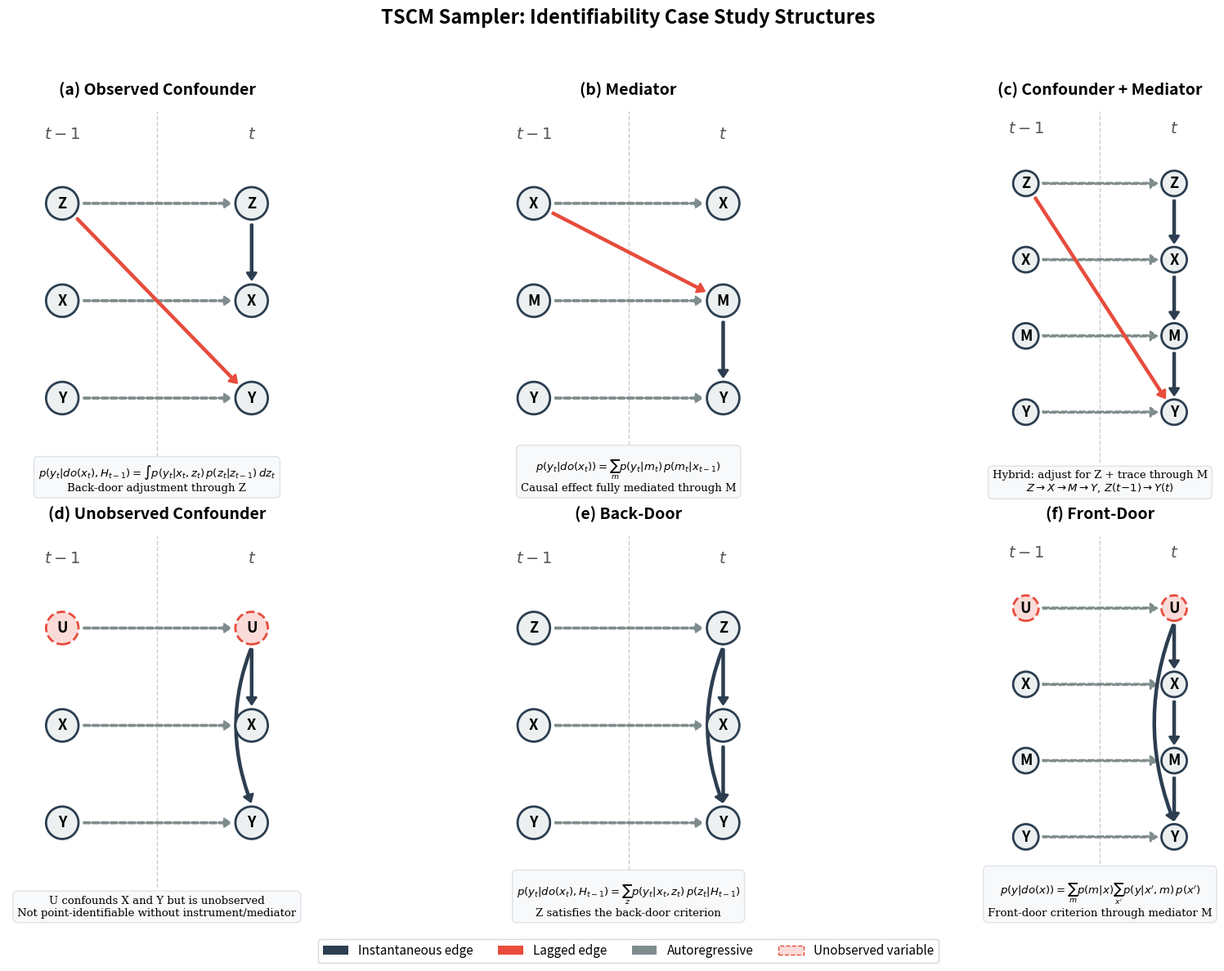

Generate this figure with matplotlib: (Note: this script raises an exception after producing the figure.)
"""
Plot the 6 TSCM Sampler causal structures for identifiability case studies.

Uses the same visual style as ctp/plot_causal_graphs.py for consistency.
Generates a 2x3 grid showing all temporal DAGs with instantaneous,
lagged, and autoregressive edges.
"""

import matplotlib
matplotlib.use("Agg")
import matplotlib.pyplot as plt
import matplotlib.patches as mpatches
import numpy as np

# Style config (matches ctp/plot_causal_graphs.py)
NODE_SIZE = 1800
FONT_SIZE = 13
EDGE_COLOR_INSTANT = "#2C3E50"
EDGE_COLOR_LAGGED = "#E74C3C"
EDGE_COLOR_AUTO = "#7F8C8D"
NODE_COLOR = "#ECF0F1"
NODE_COLOR_HIDDEN = "#FADBD8"  # light red for unobserved variables
NODE_EDGE_COLOR = "#2C3E50"
NODE_EDGE_COLOR_HIDDEN = "#E74C3C"  # red outline for unobserved
ARROW_STYLE = "Simple,tail_width=1.2,head_width=8,head_length=6"
FIG_BG = "white"


def draw_temporal_dag(ax, nodes_t0, nodes_t1, edges, title,
                      hidden_indices=None,
                      x_offset_t0=0, x_offset_t1=3.5, y_spacing=1.8):
    """
    Draw a temporal causal DAG with two time slices.

    Parameters
    ----------
    nodes_t0 : list of str - node labels at t-1
    nodes_t1 : list of str - node labels at t
    edges : list of (src_slice, src_idx, dst_slice, dst_idx, style)
            slice: 0 = t-1, 1 = t
            style: 'instant', 'lagged', 'auto'
    hidden_indices : set of int - indices of hidden/unobserved nodes
    """
    ax.set_title(title, fontsize=14, fontweight="bold", pad=15)
    hidden_indices = hidden_indices or set()

    # Compute positions
    pos = {}
    max_nodes = max(len(nodes_t0), len(nodes_t1))

    for i, label in enumerate(nodes_t0):
        y = (max_nodes - 1) / 2 * y_spacing - i * y_spacing
        pos[(0, i)] = (x_offset_t0, y)

    for i, label in enumerate(nodes_t1):
        y = (max_nodes - 1) / 2 * y_spacing - i * y_spacing
        pos[(1, i)] = (x_offset_t1, y)

    # Draw time slice labels
    all_y = [p[1] for p in pos.values()]
    y_top = max(all_y) + 1.2
    ax.text(x_offset_t0, y_top, r"$t-1$", ha="center", fontsize=14,
            fontstyle="italic", color="#555555")
    ax.text(x_offset_t1, y_top, r"$t$", ha="center", fontsize=14,
            fontstyle="italic", color="#555555")

    # Draw dashed time separator
    x_mid = (x_offset_t0 + x_offset_t1) / 2
    ax.axvline(x_mid, color="#CCCCCC", linestyle="--", linewidth=1, zorder=0)

    # Draw edges
    style_map = {
        "instant": (EDGE_COLOR_INSTANT, "-", 2.0),
        "lagged": (EDGE_COLOR_LAGGED, "-", 2.0),
        "auto": (EDGE_COLOR_AUTO, "--", 1.5),
    }

    for src_slice, src_idx, dst_slice, dst_idx, style in edges:
        src_pos = pos[(src_slice, src_idx)]
        dst_pos = pos[(dst_slice, dst_idx)]
        color, ls, lw = style_map[style]

        dx = dst_pos[0] - src_pos[0]
        dy = dst_pos[1] - src_pos[1]
        dist = np.sqrt(dx**2 + dy**2)
        if dist == 0:
            continue
        shrink = 0.35
        sx = src_pos[0] + shrink * dx / dist
        sy = src_pos[1] + shrink * dy / dist
        ex = dst_pos[0] - shrink * dx / dist
        ey = dst_pos[1] - shrink * dy / dist

        # Use slight curve for edges within same time slice to avoid overlap
        if src_slice == dst_slice and abs(src_idx - dst_idx) > 1:
            rad = 0.2
        else:
            rad = 0.0

        arrow = mpatches.FancyArrowPatch(
            (sx, sy), (ex, ey),
            arrowstyle=ARROW_STYLE,
            color=color, linestyle=ls, linewidth=lw,
            mutation_scale=1, zorder=1,
            connectionstyle=f"arc3,rad={rad}",
        )
        ax.add_patch(arrow)

    # Draw nodes
    for slice_idx, node_list in [(0, nodes_t0), (1, nodes_t1)]:
        for i, label in enumerate(node_list):
            x, y = pos[(slice_idx, i)]
            is_hidden = i in hidden_indices
            fc = NODE_COLOR_HIDDEN if is_hidden else NODE_COLOR
            ec = NODE_EDGE_COLOR_HIDDEN if is_hidden else NODE_EDGE_COLOR
            ls = "--" if is_hidden else "-"

            circle = plt.Circle((x, y), 0.3, facecolor=fc,
                                edgecolor=ec, linewidth=2,
                                linestyle=ls, zorder=2)
            ax.add_patch(circle)
            ax.text(x, y, label, ha="center", va="center",
                    fontsize=FONT_SIZE, fontweight="bold", zorder=3)

    # Formatting
    all_x = [p[0] for p in pos.values()]
    ax.set_xlim(min(all_x) - 1, max(all_x) + 1)
    ax.set_ylim(min(all_y) - 1.2, y_top + 0.5)
    ax.set_aspect("equal")
    ax.axis("off")


def add_legend(fig):
    """Add a shared legend for edge types and node types."""
    legend_elements = [
        mpatches.Patch(facecolor=EDGE_COLOR_INSTANT, label="Instantaneous edge"),
        mpatches.Patch(facecolor=EDGE_COLOR_LAGGED, label="Lagged edge"),
        mpatches.Patch(facecolor=EDGE_COLOR_AUTO, label="Autoregressive"),
        mpatches.Patch(facecolor=NODE_COLOR_HIDDEN, edgecolor=NODE_EDGE_COLOR_HIDDEN,
                       linestyle="--", label="Unobserved variable"),
    ]
    fig.legend(handles=legend_elements, loc="lower center", ncol=4,
               fontsize=11, frameon=True, fancybox=True,
               edgecolor="#CCCCCC", bbox_to_anchor=(0.5, -0.01))


def add_identification_note(ax, text):
    """Add identification strategy note below the DAG."""
    ax.text(0.5, -0.08, text, transform=ax.transAxes,
            ha="center", fontsize=9.5, family="serif",
            bbox=dict(boxstyle="round,pad=0.4", facecolor="#F8F9FA",
                      edgecolor="#DEE2E6"))


def plot_tscm_structures():
    fig, axes = plt.subplots(2, 3, figsize=(18, 12))
    fig.patch.set_facecolor(FIG_BG)
    fig.suptitle("TSCM Sampler: Identifiability Case Study Structures",
                 fontsize=17, fontweight="bold", y=0.97)

    # --- (a) Observed Confounder: Z -> X (instant), Z(t-1) -> Y(t) (lagged) ---
    # Nodes: Z, X, Y. All autoregressive.
    draw_temporal_dag(
        axes[0, 0],
        nodes_t0=["Z", "X", "Y"],
        nodes_t1=["Z", "X", "Y"],
        edges=[
            (0, 0, 1, 0, "auto"),    # Z(t-1) -> Z(t)
            (0, 1, 1, 1, "auto"),    # X(t-1) -> X(t)
            (0, 2, 1, 2, "auto"),    # Y(t-1) -> Y(t)
            (1, 0, 1, 1, "instant"), # Z(t) -> X(t)
            (0, 0, 1, 2, "lagged"),  # Z(t-1) -> Y(t)
        ],
        title="(a) Observed Confounder",
    )
    add_identification_note(axes[0, 0],
        r"$p(y_t|do(x_t), H_{t-1}) = \int p(y_t|x_t, z_t)\, p(z_t|z_{t-1})\, dz_t$"
        "\nBack-door adjustment through Z")

    # --- (b) Mediator: X(t-1) -> M(t) (lagged), M(t) -> Y(t) (instant) ---
    # Nodes: X, M, Y. All autoregressive.
    draw_temporal_dag(
        axes[0, 1],
        nodes_t0=["X", "M", "Y"],
        nodes_t1=["X", "M", "Y"],
        edges=[
            (0, 0, 1, 0, "auto"),    # X(t-1) -> X(t)
            (0, 1, 1, 1, "auto"),    # M(t-1) -> M(t)
            (0, 2, 1, 2, "auto"),    # Y(t-1) -> Y(t)
            (0, 0, 1, 1, "lagged"),  # X(t-1) -> M(t)
            (1, 1, 1, 2, "instant"), # M(t) -> Y(t)
        ],
        title="(b) Mediator",
    )
    add_identification_note(axes[0, 1],
        r"$p(y_t|do(x_t)) = \sum_m p(y_t|m_t)\, p(m_t|x_{t-1})$"
        "\nCausal effect fully mediated through M")

    # --- (c) Confounder + Mediator: Z->X->M->Y (instant), Z(t-1)->Y(t) (lagged) ---
    # Nodes: Z, X, M, Y. All autoregressive.
    draw_temporal_dag(
        axes[0, 2],
        nodes_t0=["Z", "X", "M", "Y"],
        nodes_t1=["Z", "X", "M", "Y"],
        edges=[
            (0, 0, 1, 0, "auto"),    # Z(t-1) -> Z(t)
            (0, 1, 1, 1, "auto"),    # X(t-1) -> X(t)
            (0, 2, 1, 2, "auto"),    # M(t-1) -> M(t)
            (0, 3, 1, 3, "auto"),    # Y(t-1) -> Y(t)
            (1, 0, 1, 1, "instant"), # Z(t) -> X(t)
            (1, 1, 1, 2, "instant"), # X(t) -> M(t)
            (1, 2, 1, 3, "instant"), # M(t) -> Y(t)
            (0, 0, 1, 3, "lagged"),  # Z(t-1) -> Y(t)
        ],
        title="(c) Confounder + Mediator",
    )
    add_identification_note(axes[0, 2],
        "Hybrid: adjust for Z + trace through M\n"
        r"$Z \to X \to M \to Y$, $Z(t\!-\!1) \to Y(t)$")

    # --- (d) Unobserved Confounder: U->X, U->Y (instant), U hidden ---
    # Nodes: U, X, Y. All autoregressive.
    draw_temporal_dag(
        axes[1, 0],
        nodes_t0=["U", "X", "Y"],
        nodes_t1=["U", "X", "Y"],
        edges=[
            (0, 0, 1, 0, "auto"),    # U(t-1) -> U(t)
            (0, 1, 1, 1, "auto"),    # X(t-1) -> X(t)
            (0, 2, 1, 2, "auto"),    # Y(t-1) -> Y(t)
            (1, 0, 1, 1, "instant"), # U(t) -> X(t)
            (1, 0, 1, 2, "instant"), # U(t) -> Y(t)
        ],
        title="(d) Unobserved Confounder",
        hidden_indices={0},
    )
    add_identification_note(axes[1, 0],
        "U confounds X and Y but is unobserved\n"
        "Not point-identifiable without instrument/mediator")

    # --- (e) Back-Door: Z->X, Z->Y, X->Y (all instant) ---
    # Nodes: Z, X, Y. All autoregressive.
    draw_temporal_dag(
        axes[1, 1],
        nodes_t0=["Z", "X", "Y"],
        nodes_t1=["Z", "X", "Y"],
        edges=[
            (0, 0, 1, 0, "auto"),    # Z(t-1) -> Z(t)
            (0, 1, 1, 1, "auto"),    # X(t-1) -> X(t)
            (0, 2, 1, 2, "auto"),    # Y(t-1) -> Y(t)
            (1, 0, 1, 1, "instant"), # Z(t) -> X(t)
            (1, 0, 1, 2, "instant"), # Z(t) -> Y(t)
            (1, 1, 1, 2, "instant"), # X(t) -> Y(t)
        ],
        title="(e) Back-Door",
    )
    add_identification_note(axes[1, 1],
        r"$p(y_t|do(x_t), H_{t-1}) = \sum_z p(y_t|x_t, z_t)\, p(z_t|H_{t-1})$"
        "\nZ satisfies the back-door criterion")

    # --- (f) Front-Door: X->M->Y (instant), U->X, U->Y (instant), U hidden ---
    # Nodes: U, X, M, Y. All autoregressive.
    draw_temporal_dag(
        axes[1, 2],
        nodes_t0=["U", "X", "M", "Y"],
        nodes_t1=["U", "X", "M", "Y"],
        edges=[
            (0, 0, 1, 0, "auto"),    # U(t-1) -> U(t)
            (0, 1, 1, 1, "auto"),    # X(t-1) -> X(t)
            (0, 2, 1, 2, "auto"),    # M(t-1) -> M(t)
            (0, 3, 1, 3, "auto"),    # Y(t-1) -> Y(t)
            (1, 0, 1, 1, "instant"), # U(t) -> X(t)
            (1, 0, 1, 3, "instant"), # U(t) -> Y(t)
            (1, 1, 1, 2, "instant"), # X(t) -> M(t)
            (1, 2, 1, 3, "instant"), # M(t) -> Y(t)
        ],
        title="(f) Front-Door",
        hidden_indices={0},
    )
    add_identification_note(axes[1, 2],
        r"$p(y|do(x)) = \sum_m p(m|x) \sum_{x'} p(y|x',m)\, p(x')$"
        "\nFront-door criterion through mediator M")

    add_legend(fig)
    plt.tight_layout(rect=[0, 0.03, 1, 0.94])

    # Save
    fig.savefig("figures/tscm_structures.png", dpi=300,
                bbox_inches="tight", facecolor=FIG_BG)
    fig.savefig("figures/tscm_structures.pdf",
                bbox_inches="tight", facecolor=FIG_BG)
    print("Saved to figures/tscm_structures.png and .pdf")
    plt.close()


if __name__ == "__main__":
    plot_tscm_structures()
